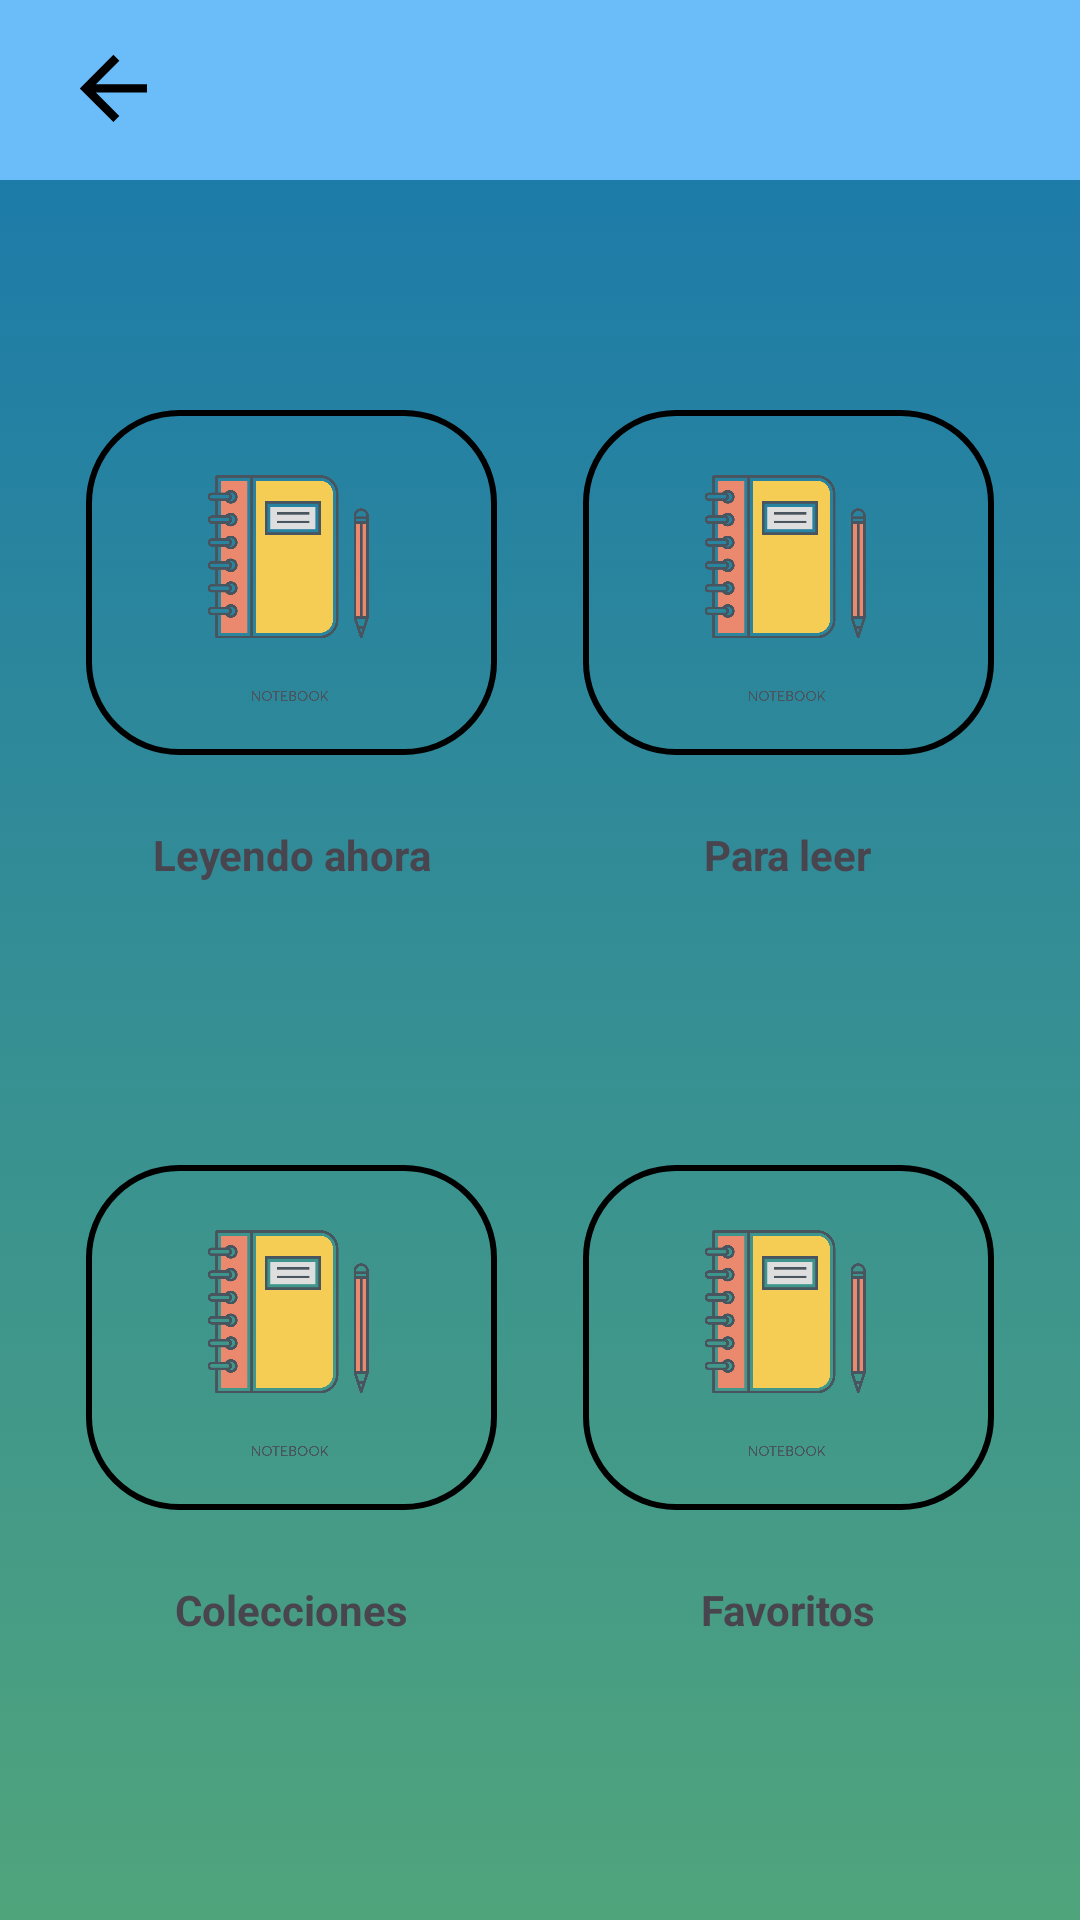

Android layout source for this screen:
<!-- AndroidManifest.xml: application theme Theme.NoteVread -->
<!-- res/layout/activity_library.xml -->
<?xml version="1.0" encoding="utf-8"?>
<androidx.constraintlayout.widget.ConstraintLayout xmlns:android="http://schemas.android.com/apk/res/android"
    xmlns:app="http://schemas.android.com/apk/res-auto"
    xmlns:tools="http://schemas.android.com/tools"
    android:id="@+id/main"
    android:layout_width="match_parent"
    android:layout_height="match_parent"
    tools:context=".LibraryActivity"
    android:background="@drawable/fondo_principal">

    <FrameLayout
        android:id="@+id/optionsBar"
        android:layout_width="match_parent"
        android:layout_height="wrap_content"
        android:background="@color/sky_blue"
        app:layout_constraintBottom_toBottomOf="parent"
        app:layout_constraintEnd_toEndOf="parent"

        app:layout_constraintStart_toStartOf="parent"
        app:layout_constraintTop_toTopOf="parent"
        app:layout_constraintVertical_bias="0"
        android:padding="5dp">

        <ImageButton
            android:id="@+id/arrowBack"
            android:layout_width="wrap_content"
            android:layout_height="50dp"
            android:layout_gravity="start"
            android:padding="16dp"

            android:background="@android:color/transparent"


            android:src="@drawable/baseline_arrow_back_24"
            android:visibility="visible"
            android:contentDescription="@string/icon_arrow_back"/>


    </FrameLayout>

    <ImageButton
        android:id="@+id/readingNow"
        android:layout_width="0dp"
        android:layout_height="0dp"
        app:layout_constraintBottom_toTopOf="@+id/colectionsBooks"
        app:layout_constraintEnd_toStartOf="@+id/forReading"
        app:layout_constraintStart_toStartOf="parent"
        app:layout_constraintTop_toTopOf="parent"

        android:src="@drawable/libro_notas"
        android:scaleType="fitCenter"
        app:layout_constraintWidth_percent="0.38"
        app:layout_constraintHeight_percent="0.18"

        android:background="@drawable/rounded_button"
        android:contentDescription="@string/reading_now"
        />
    <TextView
        android:id="@+id/textReadingNow"
        android:layout_width="wrap_content"
        android:layout_height="wrap_content"
        android:text="@string/reading_now"
        app:layout_constraintBottom_toTopOf="@+id/colectionsBooks"
        app:layout_constraintEnd_toEndOf="@+id/readingNow"
        app:layout_constraintStart_toStartOf="@+id/readingNow"
        app:layout_constraintTop_toBottomOf="@+id/readingNow"
        app:layout_constraintVertical_bias="0.2"
        android:textStyle="bold"/>

    <ImageButton
        android:id="@+id/forReading"
        android:layout_width="0dp"
        android:layout_height="0dp"
        app:layout_constraintBottom_toTopOf="@+id/favoritesBooks"
        app:layout_constraintEnd_toEndOf="parent"
        app:layout_constraintStart_toEndOf="@+id/readingNow"
        app:layout_constraintTop_toTopOf="parent"

        android:src="@drawable/libro_notas"
        android:scaleType="fitCenter"
        app:layout_constraintWidth_percent="0.38"
        app:layout_constraintHeight_percent="0.18"
        app:layout_constraintVertical_bias="0.1"

        android:background="@drawable/rounded_button"
        android:contentDescription="@string/for_reading"
        />
    <TextView
        android:id="@+id/textForReading"
        android:layout_width="wrap_content"
        android:layout_height="wrap_content"
        android:text="@string/for_reading"
        app:layout_constraintBottom_toTopOf="@+id/favoritesBooks"
        app:layout_constraintEnd_toEndOf="@+id/forReading"
        app:layout_constraintStart_toStartOf="@+id/forReading"
        app:layout_constraintTop_toBottomOf="@+id/forReading"
        app:layout_constraintVertical_bias="0.2"
        android:textStyle="bold"/>
    <ImageButton
        android:id="@+id/colectionsBooks"
        android:layout_width="0dp"
        android:layout_height="0dp"
        app:layout_constraintBottom_toBottomOf="parent"
        app:layout_constraintEnd_toStartOf="@+id/favoritesBooks"
        app:layout_constraintStart_toStartOf="parent"
        app:layout_constraintTop_toBottomOf="@+id/readingNow"

        android:src="@drawable/libro_notas"
        android:scaleType="fitCenter"
        app:layout_constraintWidth_percent="0.38"
        app:layout_constraintHeight_percent="0.18"
        app:layout_constraintVertical_bias="0.1"

        android:background="@drawable/rounded_button"
        android:contentDescription="@string/colections"
        />
    <TextView
        android:id="@+id/textColeciontsBooks"
        android:layout_width="wrap_content"
        android:layout_height="wrap_content"
        android:text="@string/colections"
        app:layout_constraintBottom_toBottomOf="parent"
        app:layout_constraintEnd_toEndOf="@+id/colectionsBooks"
        app:layout_constraintStart_toStartOf="@+id/colectionsBooks"
        app:layout_constraintTop_toBottomOf="@+id/colectionsBooks"
        app:layout_constraintVertical_bias="0.2"
        android:textStyle="bold"/>
    <ImageButton
        android:id="@+id/favoritesBooks"
        android:layout_width="0dp"
        android:layout_height="0dp"
        app:layout_constraintBottom_toBottomOf="parent"
        app:layout_constraintEnd_toEndOf="parent"
        app:layout_constraintStart_toEndOf="@+id/colectionsBooks"
        app:layout_constraintTop_toBottomOf="@+id/forReading"

        android:src="@drawable/libro_notas"
        android:scaleType="fitCenter"
        app:layout_constraintWidth_percent="0.38"
        app:layout_constraintHeight_percent="0.18"
        app:layout_constraintVertical_bias="0.1"

        android:background="@drawable/rounded_button"
        android:contentDescription="@string/favorites"
        />
    <TextView
        android:id="@+id/textFavoritesBooks"
        android:layout_width="wrap_content"
        android:layout_height="wrap_content"
        android:text="@string/favorites"
        app:layout_constraintBottom_toBottomOf="parent"
        app:layout_constraintEnd_toEndOf="@+id/favoritesBooks"
        app:layout_constraintStart_toStartOf="@+id/favoritesBooks"
        app:layout_constraintTop_toBottomOf="@+id/favoritesBooks"
        app:layout_constraintVertical_bias="0.2"
        android:textStyle="bold"/>

</androidx.constraintlayout.widget.ConstraintLayout>
<!-- resources referenced by this layout -->
<resources>
  <color name="sky_blue">#6ABDF9 </color>
  
      //colores del gradiente para el fondo principal (FP)
  <!-- drawable baseline_arrow_back_24 (drawable) -->
  <vector xmlns:android="http://schemas.android.com/apk/res/android" android:autoMirrored="true" android:height="35dp" android:tint="#000000" android:viewportHeight="25" android:viewportWidth="25" android:width="35dp">
        
      <path android:fillColor="@android:color/white" android:pathData="M20,11H7.83l5.59,-5.59L12,4l-8,8 8,8 1.41,-1.41L7.83,13H20v-2z"/>
      
  </vector>
  <!-- drawable fondo_principal (drawable) -->
  <?xml version="1.0" encoding="utf-8"?>
  <selector xmlns:android="http://schemas.android.com/apk/res/android">
      <item>
  
          <shape android:shape="rectangle" >
              <gradient
                  android:angle="270"
                  android:startColor="@color/FP_grad_color1"
                  android:endColor="@color/FP_grad_color2"
  
                  />
          </shape>
  
      </item>
  </selector>
  <!-- drawable libro_notas: png bitmap (drawable, 44306 bytes) -->
  <!-- drawable rounded_button (drawable) -->
  <?xml version="1.0" encoding="utf-8"?>
  <shape xmlns:android="http://schemas.android.com/apk/res/android">
      <solid android:color="@android:color/transparent"/>
      <stroke
          android:width="2dp"
          android:color="@android:color/black"/>
      <corners android:radius="30dp"/>
  </shape>
  <string name="colections">Colecciones</string>
  <string name="favorites">Favoritos</string>
  <string name="for_reading">Para leer</string>
  <string name="icon_arrow_back">Regresar hacia atras</string>
  <string name="reading_now">Leyendo ahora</string>
  <style name="Theme.NoteVread" parent="Base.Theme.NoteVread" />
  <color name="FP_grad_color1">#1877AD</color>
  <color name="FP_grad_color2">#50A47C</color>
  
      //temps
  <style name="Base.Theme.NoteVread" parent="Theme.Material3.DayNight.NoActionBar">
          
          
      </style>
</resources>
